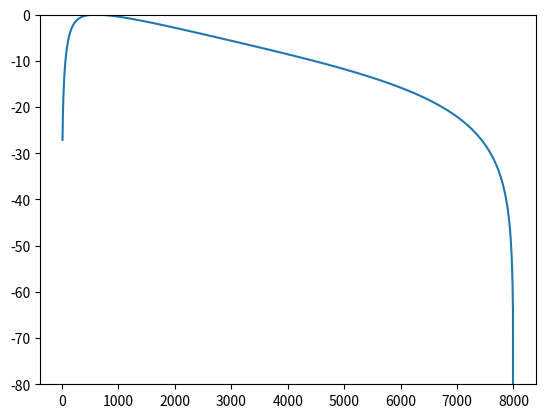

Reproduce this figure in Python.
import numpy as np
from numpy import pi, exp
import matplotlib.pyplot as plt


omega = np.linspace(0,pi, 1001)
z = exp(1j * omega)
z = 1/z
H = (0.281 - 0.281 * (z ** 2)) / (1 - 1.3981 * z + 0.438 * (z ** 2))
absH = np.abs(H)
Hdb = 20 * np.log10(absH / np.max(absH))
freqs = omega / pi * 8000
plt.plot(freqs, Hdb)
plt.ylim(-80,0)
plt.show()
